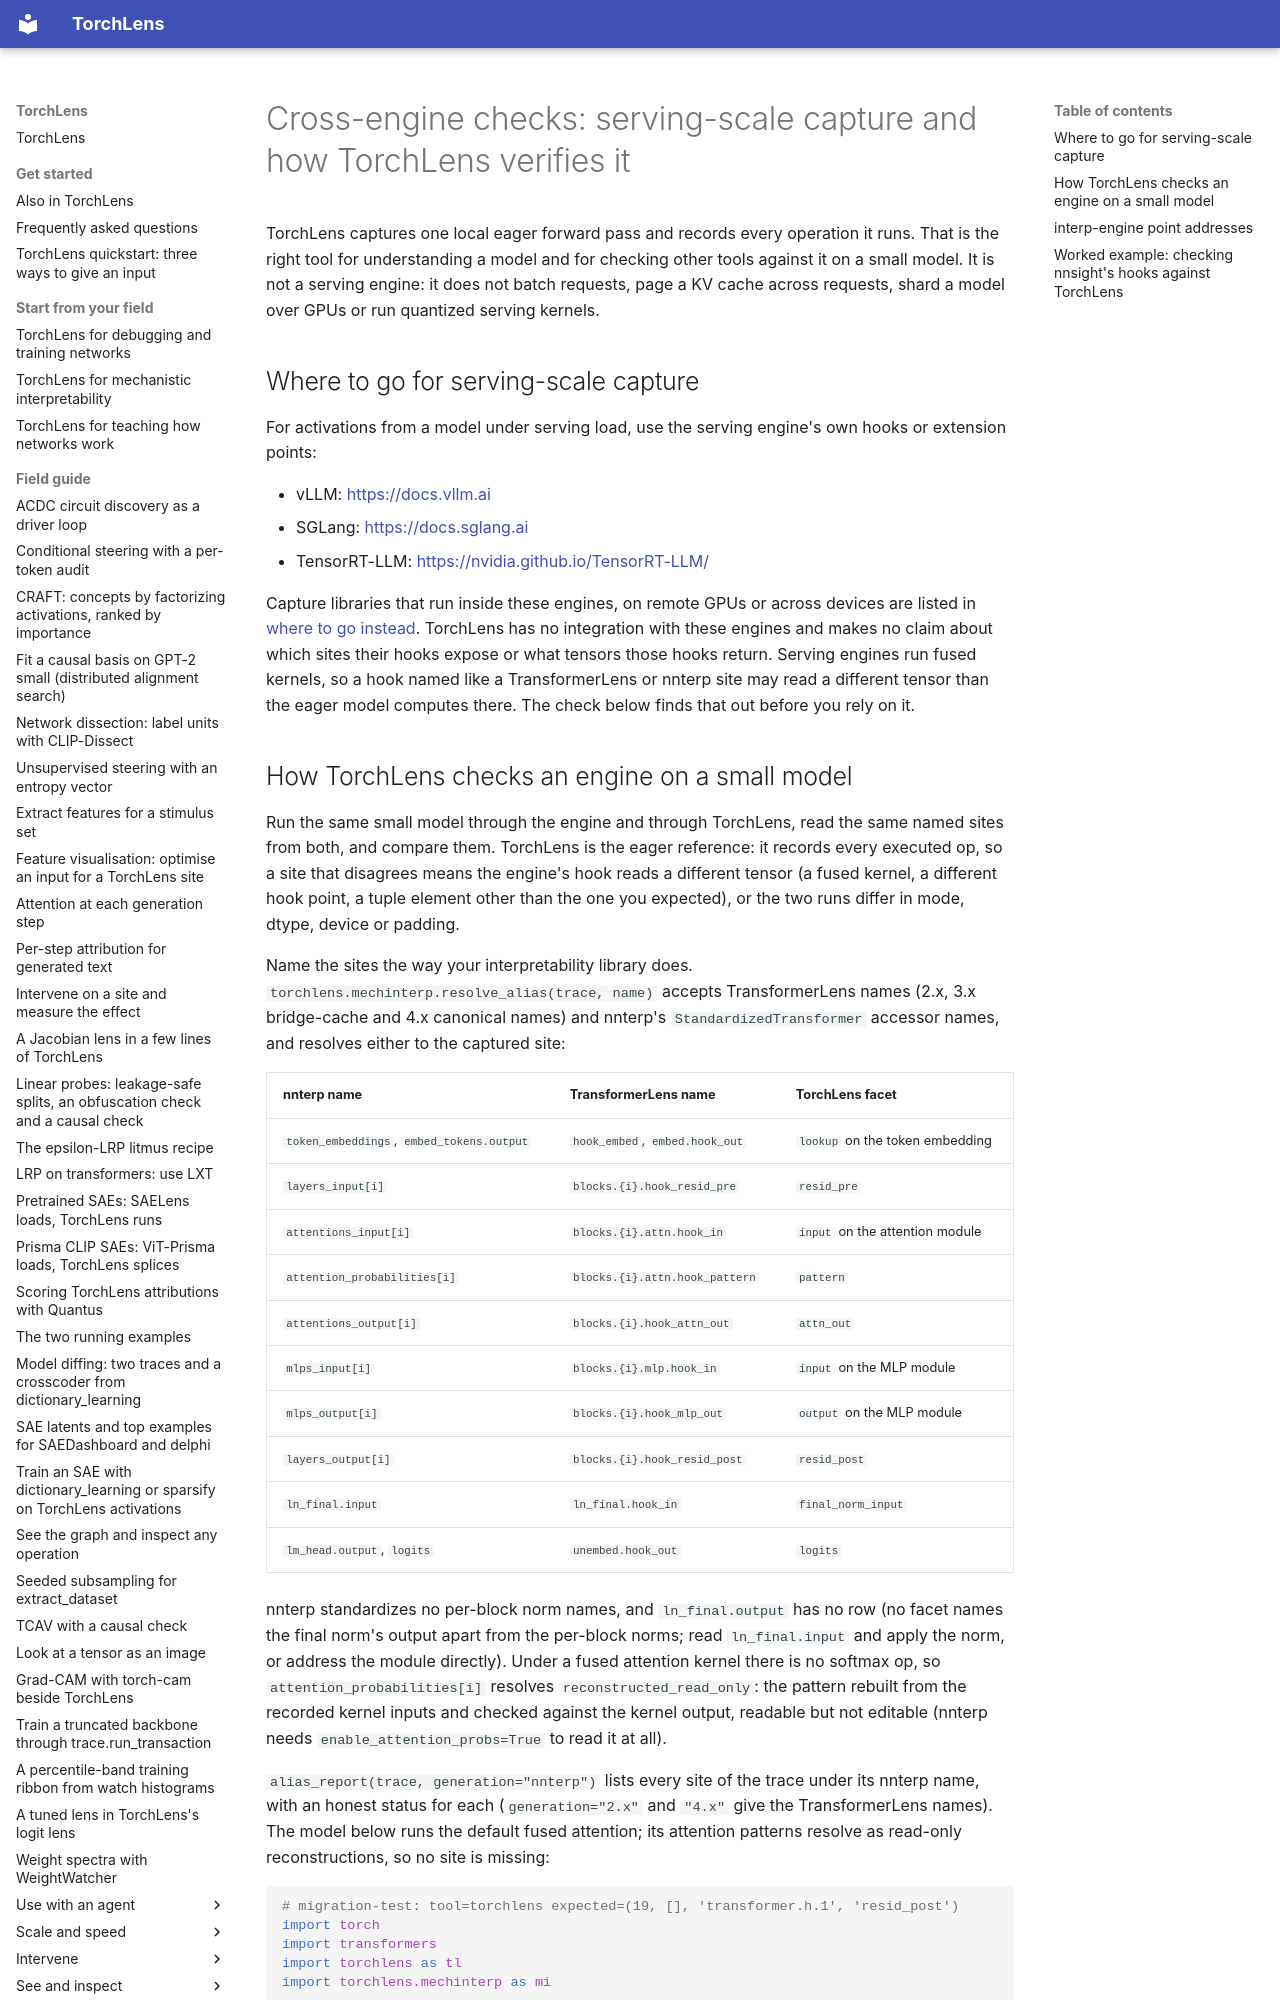

repository: johnmarktaylor91/torchlens · page: migration/cross_engine/index.html · generator: mkdocs

# Cross-engine checks: serving-scale capture and how TorchLens verifies it

TorchLens captures one local eager forward pass and records every operation it runs. That
is the right tool for understanding a model and for checking other tools against it on a
small model. It is not a serving engine: it does not batch requests, page a KV cache across
requests, shard a model over GPUs or run quantized serving kernels.

## Where to go for serving-scale capture

For activations from a model under serving load, use the serving engine's own hooks or
extension points:

- vLLM: <https://docs.vllm.ai>
- SGLang: <https://docs.sglang.ai>
- TensorRT-LLM: <https://nvidia.github.io/TensorRT-LLM/>

Capture libraries that run inside these engines, on remote GPUs or across devices are
listed in [where to go instead](where_to_go_instead.md#capture-at-serving-scale-on-remote-gpus-or-across-devices).
TorchLens has no integration with these engines and makes no claim about which sites
their hooks expose or what tensors those hooks return. Serving engines run fused kernels,
so a hook named like a TransformerLens or nnterp site may read a different tensor than
the eager model computes there. The check below finds that out before you rely on it.
